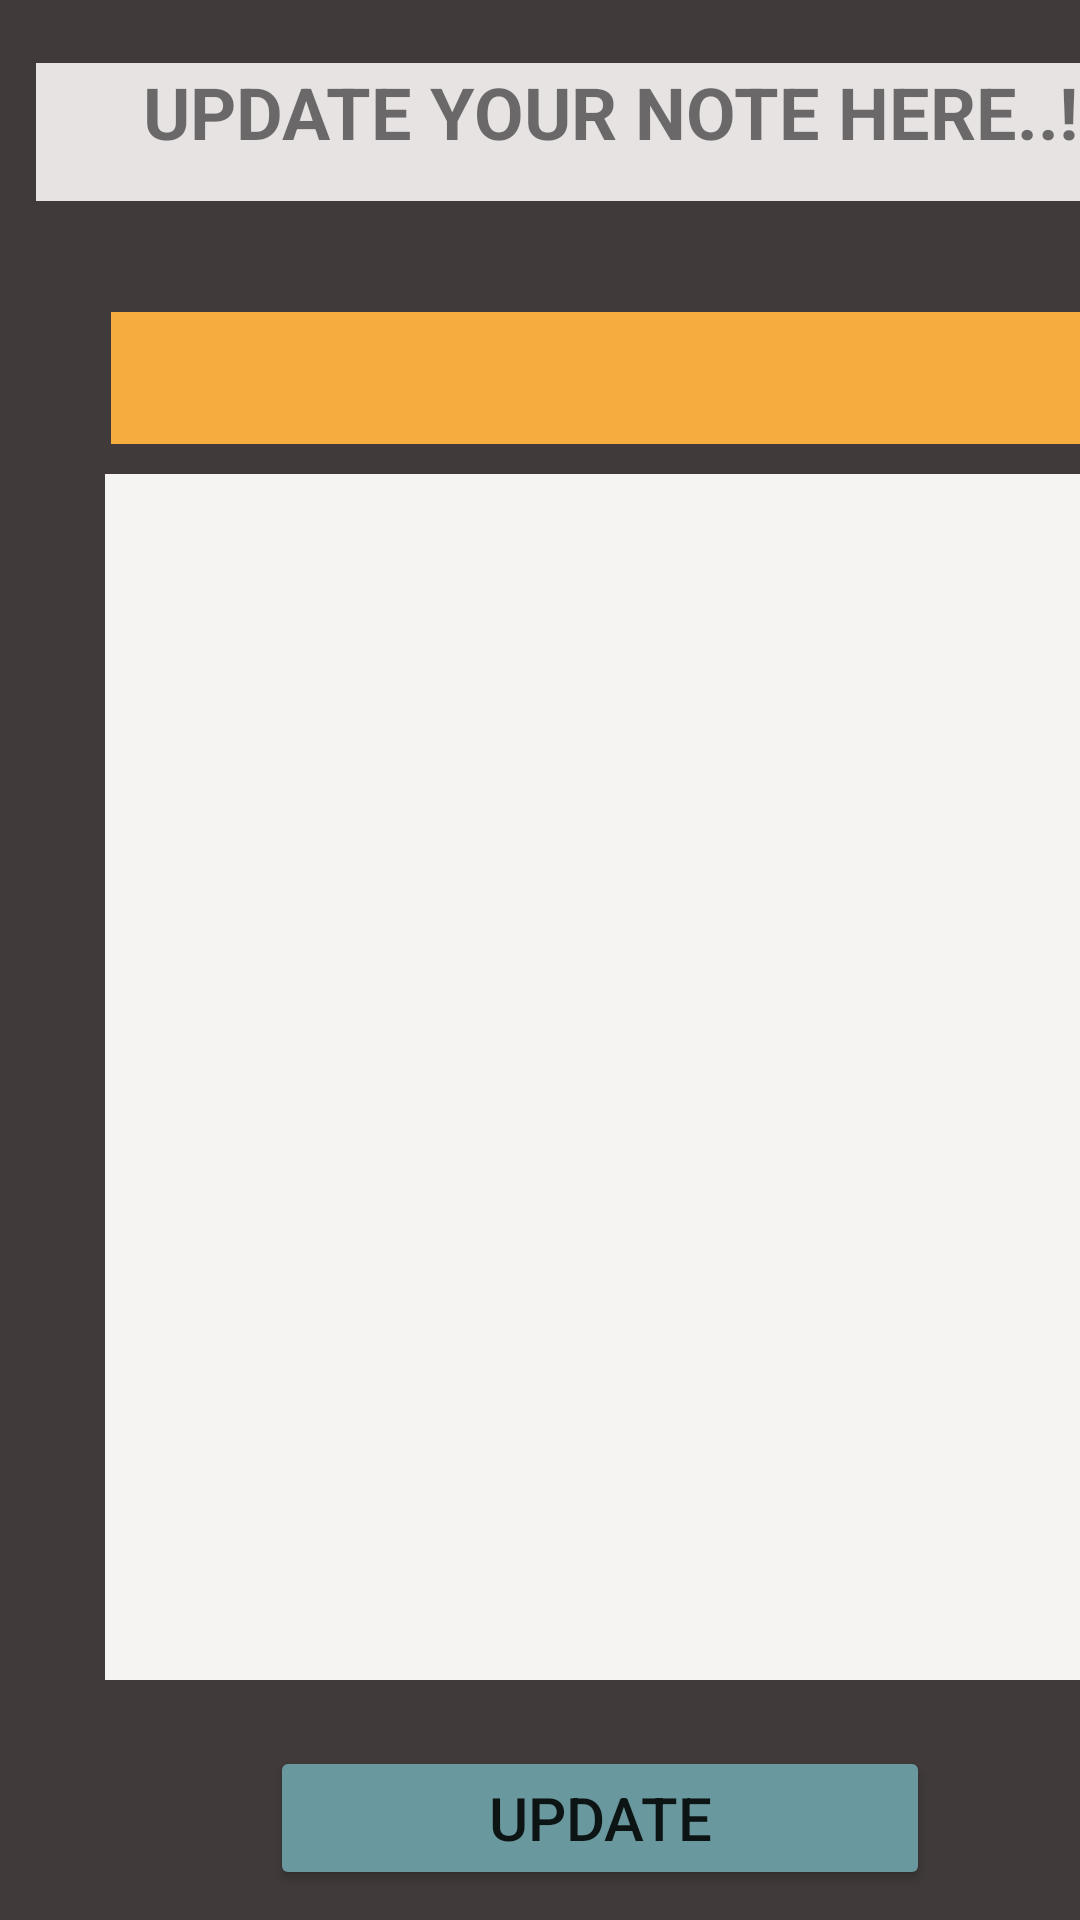

This screen was rendered from an Android layout file. Write that file and the resources it references.
<!-- AndroidManifest.xml: application theme Theme.Keepnote -->
<!-- res/layout/activity_updatenote.xml -->
<?xml version="1.0" encoding="utf-8"?>
<AbsoluteLayout xmlns:android="http://schemas.android.com/apk/res/android"
    xmlns:app="http://schemas.android.com/apk/res-auto"
    xmlns:tools="http://schemas.android.com/tools"
    android:layout_width="match_parent"
    android:layout_height="match_parent"
    android:background="#232020"
    android:backgroundTint="#403A3A"
    tools:context=".updatenote">

    <TextView
        android:id="@+id/textView2"
        android:layout_width="389dp"
        android:layout_height="46dp"
        android:layout_x="12dp"
        android:layout_y="21dp"
        android:background="#E8E3E3"
        android:backgroundTint="#E8E3E3"
        android:text="UPDATE YOUR NOTE HERE..!!"
        android:textAlignment="center"
        android:textSize="24sp"
        android:textStyle="bold" />

    <EditText
        android:id="@+id/txtEdit"
        android:layout_width="341dp"
        android:layout_height="402dp"
        android:layout_x="35dp"
        android:layout_y="158dp"
        android:background="#FAF8F8"
        android:backgroundTint="#F6F3F3"
        android:ems="10"
        android:gravity="start|top"
        android:inputType="textMultiLine" />

    <Button
        android:id="@+id/btnUpdate"
        android:layout_width="220dp"
        android:layout_height="wrap_content"
        android:layout_x="90dp"
        android:layout_y="582dp"
        android:backgroundTint="#69989E"
        android:text="Update"
        android:textSize="20sp" />

    <TextView
        android:id="@+id/txtTit"
        android:layout_width="336dp"
        android:layout_height="44dp"
        android:layout_x="37dp"
        android:layout_y="104dp"
        android:background="#E8A645"
        android:backgroundTint="#F6AC3E"
        android:textAlignment="center"
        android:textSize="26sp" />
</AbsoluteLayout>
<!-- resources referenced by this layout -->
<resources>
  <style name="Theme.Keepnote" parent="Theme.MaterialComponents.DayNight.DarkActionBar">
          
          <item name="colorPrimary">@color/purple_500</item>
          <item name="colorPrimaryVariant">@color/purple_700</item>
          <item name="colorOnPrimary">@color/white</item>
          
          <item name="colorSecondary">@color/teal_200</item>
          <item name="colorSecondaryVariant">@color/teal_700</item>
          <item name="colorOnSecondary">@color/black</item>
          
          <item name="android:statusBarColor">?attr/colorPrimaryVariant</item>
          
      </style>
  <!-- not gathered from this repository: default colours our renderer supplied (Android Studio template values) -->
  <color name="purple_500">#FF6200EE</color>
  <color name="purple_700">#FF3700B3</color>
  <color name="teal_200">#FF03DAC5</color>
  <color name="teal_700">#FF018786</color>
  <color name="black">#FF000000</color>
  <color name="white">#FFFFFFFF</color>
</resources>
